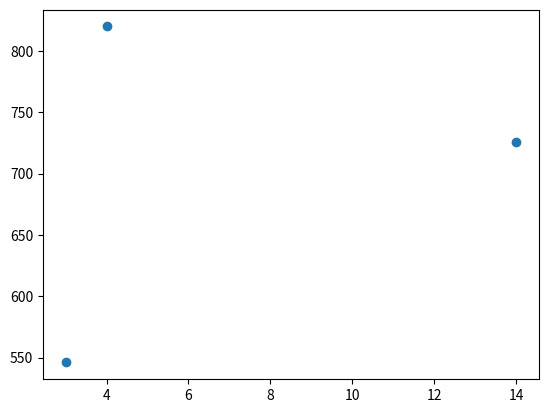

Write Python code to recreate this figure.
import matplotlib.pyplot as plt
x = [(3, 546), (14, 726), (4, 820)]
plt.scatter(*zip(*x))
plt.show()